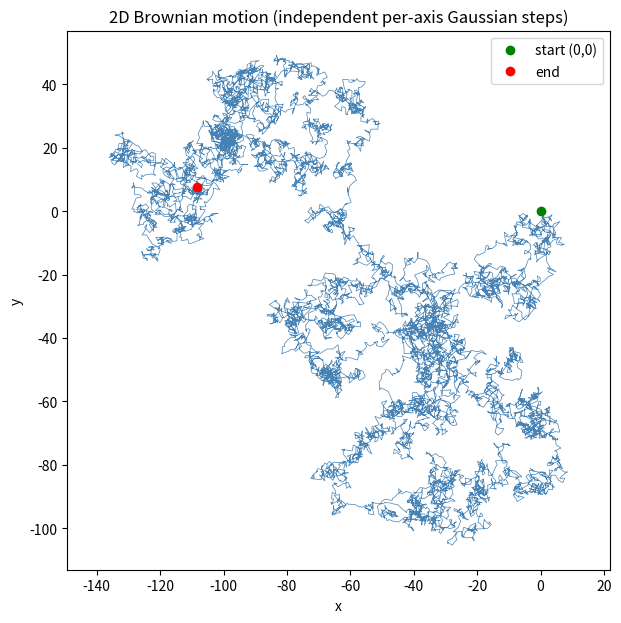

The matplotlib source for this figure: (Note: this script raises an exception after producing the figure.)
import numpy as np
import matplotlib
matplotlib.use("Agg")
import matplotlib.pyplot as plt

# --- Model parameters ---
dx = (1.0, 1.0)   # per-axis step scale (std of each Gaussian step, one per axis)
dt = 1            # time increment per step (used to define time axis)
n_steps = 10000   # number of steps
np.random.seed(12)

# --- Explicit simulation of 2D Brownian motion ---
# Start the walker at the origin.
x, y = 0.0, 0.0
xs = [x]   # store the path
ys = [y]

# At each time step, take an INDEPENDENT Gaussian step in x and in y:
#   x_next = x + N(0,1)*dx[0],  y_next = y + N(0,1)*dx[1]
for _ in range(n_steps):
    x = x + np.random.normal(0.0, 1.0) * dx[0]   # independent step in x
    y = y + np.random.normal(0.0, 1.0) * dx[1]   # independent step in y
    xs.append(x)
    ys.append(y)

xs = np.array(xs)
ys = np.array(ys)

# --- Plot the 2D walk path in the plane ---
plt.figure(figsize=(7, 7))
plt.plot(xs, ys, lw=0.5, color="steelblue")
plt.plot(0, 0, "go", label="start (0,0)")           # start
plt.plot(xs[-1], ys[-1], "ro", label="end")         # end
plt.title("2D Brownian motion (independent per-axis Gaussian steps)")
plt.xlabel("x")
plt.ylabel("y")
plt.axis("equal")
plt.legend()
plt.savefig("/Users/lvmy/neu/teaching/numericalR/numericalR/recipe-eval/gen/6B.4.1_s5.png")

# --- Reported numerical results ---
print("Number of steps:", n_steps)
print("Final position x:", xs[-1])
print("Final position y:", ys[-1])
print("Final distance from origin:", np.sqrt(xs[-1]**2 + ys[-1]**2))

# --- Separate check: typical distance grows like sqrt(t) ---
# For 2D Brownian motion, E[R^2(t)] = (dx^2 + dy^2)*t, so RMS distance ~ sqrt(t).
# The measured squared distance at each time divided by t should be ~ (dx^2+dy^2).
t = np.arange(n_steps + 1)
r2 = xs**2 + ys**2                       # squared distance from origin at each time
expected_r2_per_t = dx[0]**2 + dx[1]**2  # theoretical slope of E[R^2] vs t

# Fit slope of R^2 vs t (through the origin) to compare with the expectation.
tt = t[1:]
measured_slope = np.sum(tt * r2[1:]) / np.sum(tt * tt)

print("Expected E[R^2]/t (theory, dx^2+dy^2):", expected_r2_per_t)
print("Measured slope of R^2 vs t:", measured_slope)
print("RMS distance at final time (sqrt(R^2)):", np.sqrt(r2[-1]))
print("Theoretical typical distance sqrt((dx^2+dy^2)*t):", np.sqrt(expected_r2_per_t * n_steps))

# Explanation:
# This check confirms the result because the measured squared distance grows
# linearly in t with slope ~ (dx^2+dy^2), meaning typical distance ~ sqrt(t),
# the hallmark of a diffusive, drifting-yet-tangled Brownian path.
print("Explanation: R^2 grows linearly with t (slope ~ dx^2+dy^2), so typical distance ~ sqrt(t), confirming diffusive 2D Brownian motion.")
